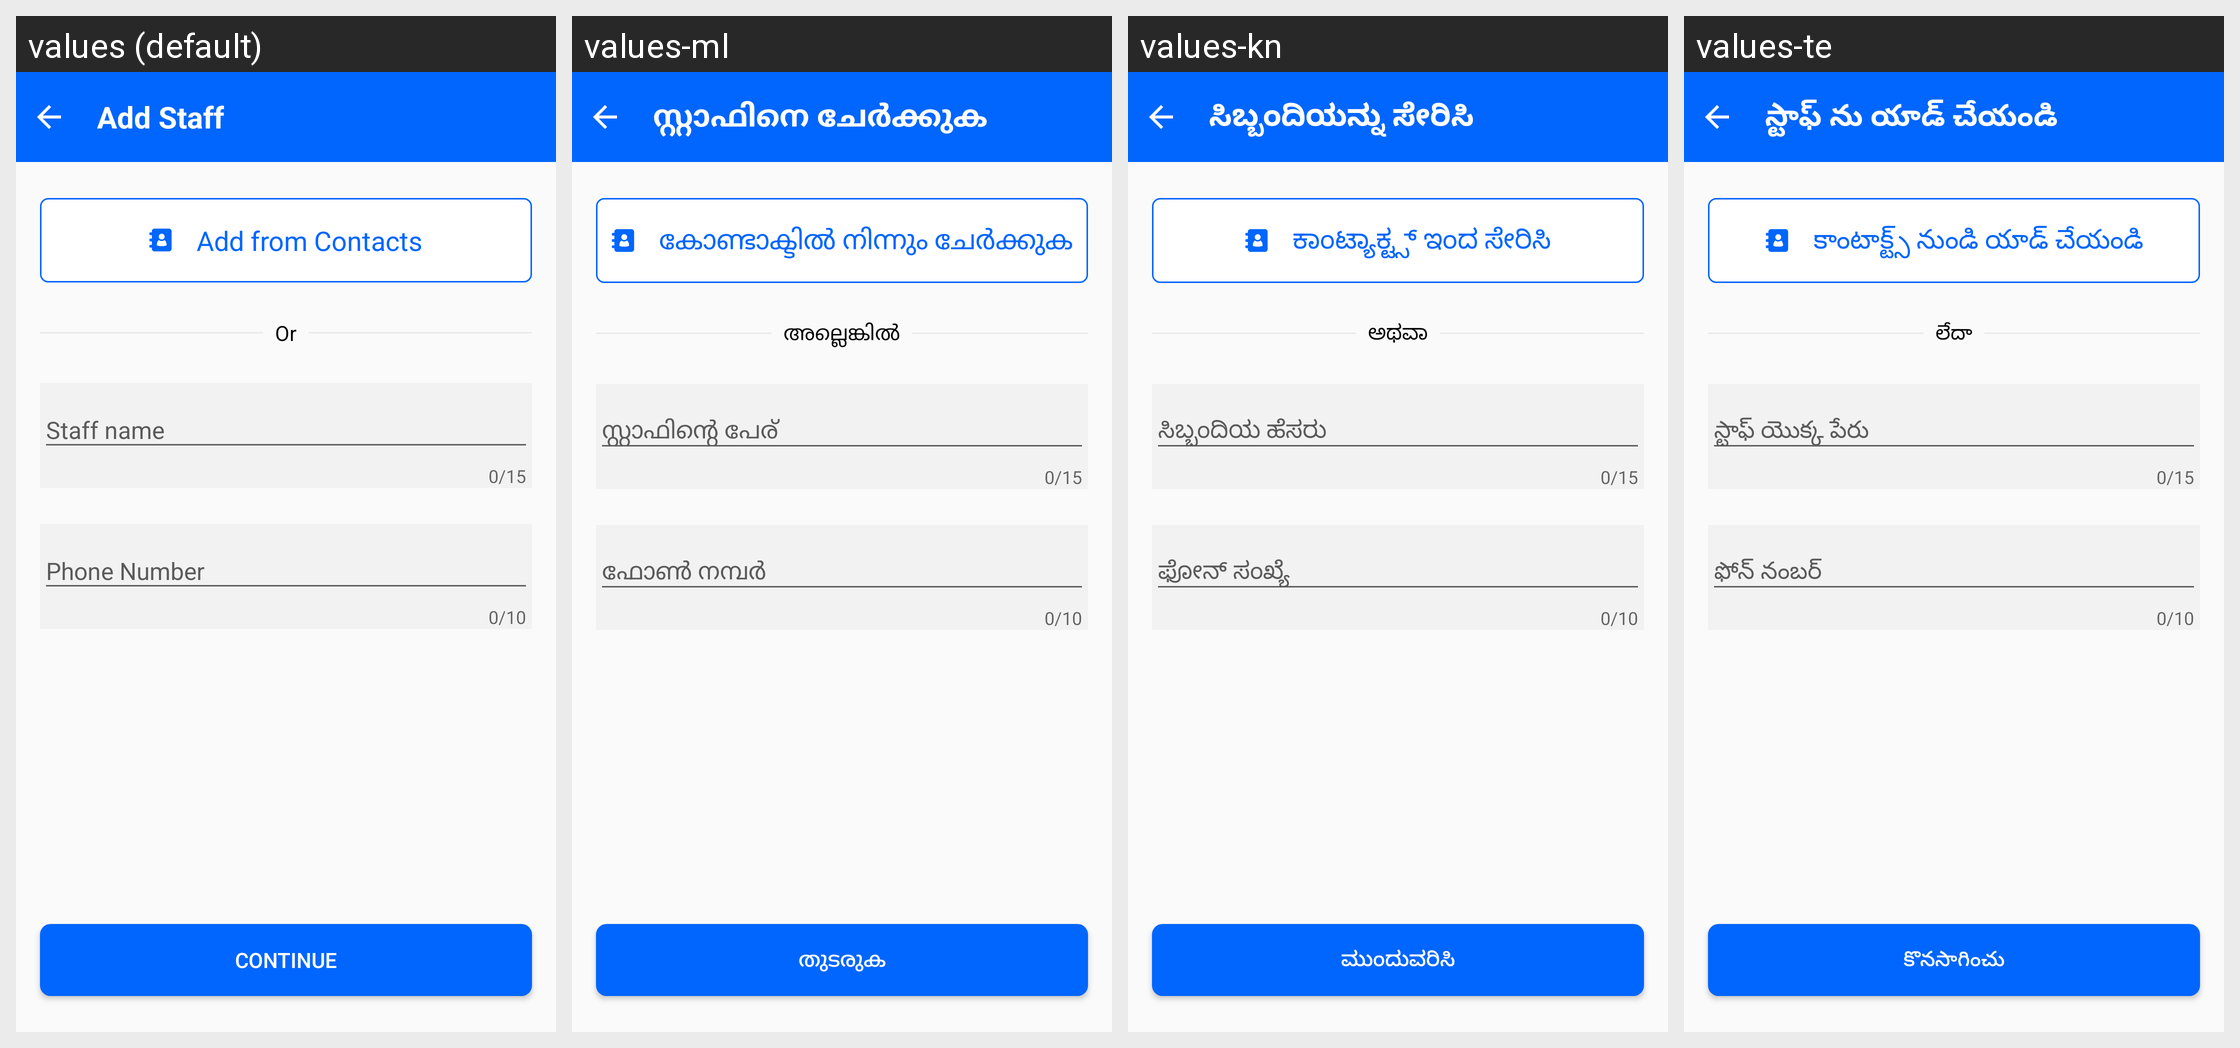

For this localized Android screen grid, give each drawn string resource with its value in every locale shown.
Android screen res/layout/activity_add_staff.xml rendered under 4 locales, left to right: values (default), values-ml, values-kn, values-te. Device: Nexus 5 (rendered at 1080×1920; each locale shown at half size, 540×960, under a caption strip naming it); theme Theme.PagarBook.
Other locales in the repository, not shown: values-bn, values-en-rGB, values-gu, values-hi, values-mr, values-or, values-pa, values-ta.
Strings drawn on this screen, with the default value and each locale's value (text and hints the layout hard-codes, and strings that could not be matched under every locale, appear in the picture but are not listed):

add_staff
  values: Add Staff
  values-ml: സ്റ്റാഫിനെ ചേർക്കുക
  values-kn: ಸಿಬ್ಬಂದಿಯನ್ನು ಸೇರಿಸಿ
  values-te: స్టాఫ్ ను యాడ్ చేయండి

add_from_contacts
  values: Add from Contacts
  values-ml: കോണ്ടാക്ടിൽ നിന്നും ചേർക്കുക
  values-kn: ಕಾಂಟ್ಯಾಕ್ಟ್ಸ್ ಇಂದ ಸೇರಿಸಿ
  values-te: కాంటాక్ట్స్ నుండి యాడ్ చేయండి

or
  values: Or
  values-ml: അല്ലെങ്കിൽ
  values-kn: ಅಥವಾ
  values-te: లేదా

employee_name
  values: Staff name
  values-ml: സ്റ്റാഫിന്റെ പേര്
  values-kn: ಸಿಬ್ಬಂದಿಯ ಹೆಸರು
  values-te: స్టాఫ్ యొక్క పేరు

phone_number
  values: Phone Number
  values-ml: ഫോൺ നമ്പർ
  values-kn: ಫೋನ್ ಸಂಖ್ಯೆ
  values-te: ఫోన్ నంబర్

txt_continue
  values: Continue
  values-ml: തുടരുക
  values-kn: ಮುಂದುವರಿಸಿ
  values-te: కొనసాగించు
